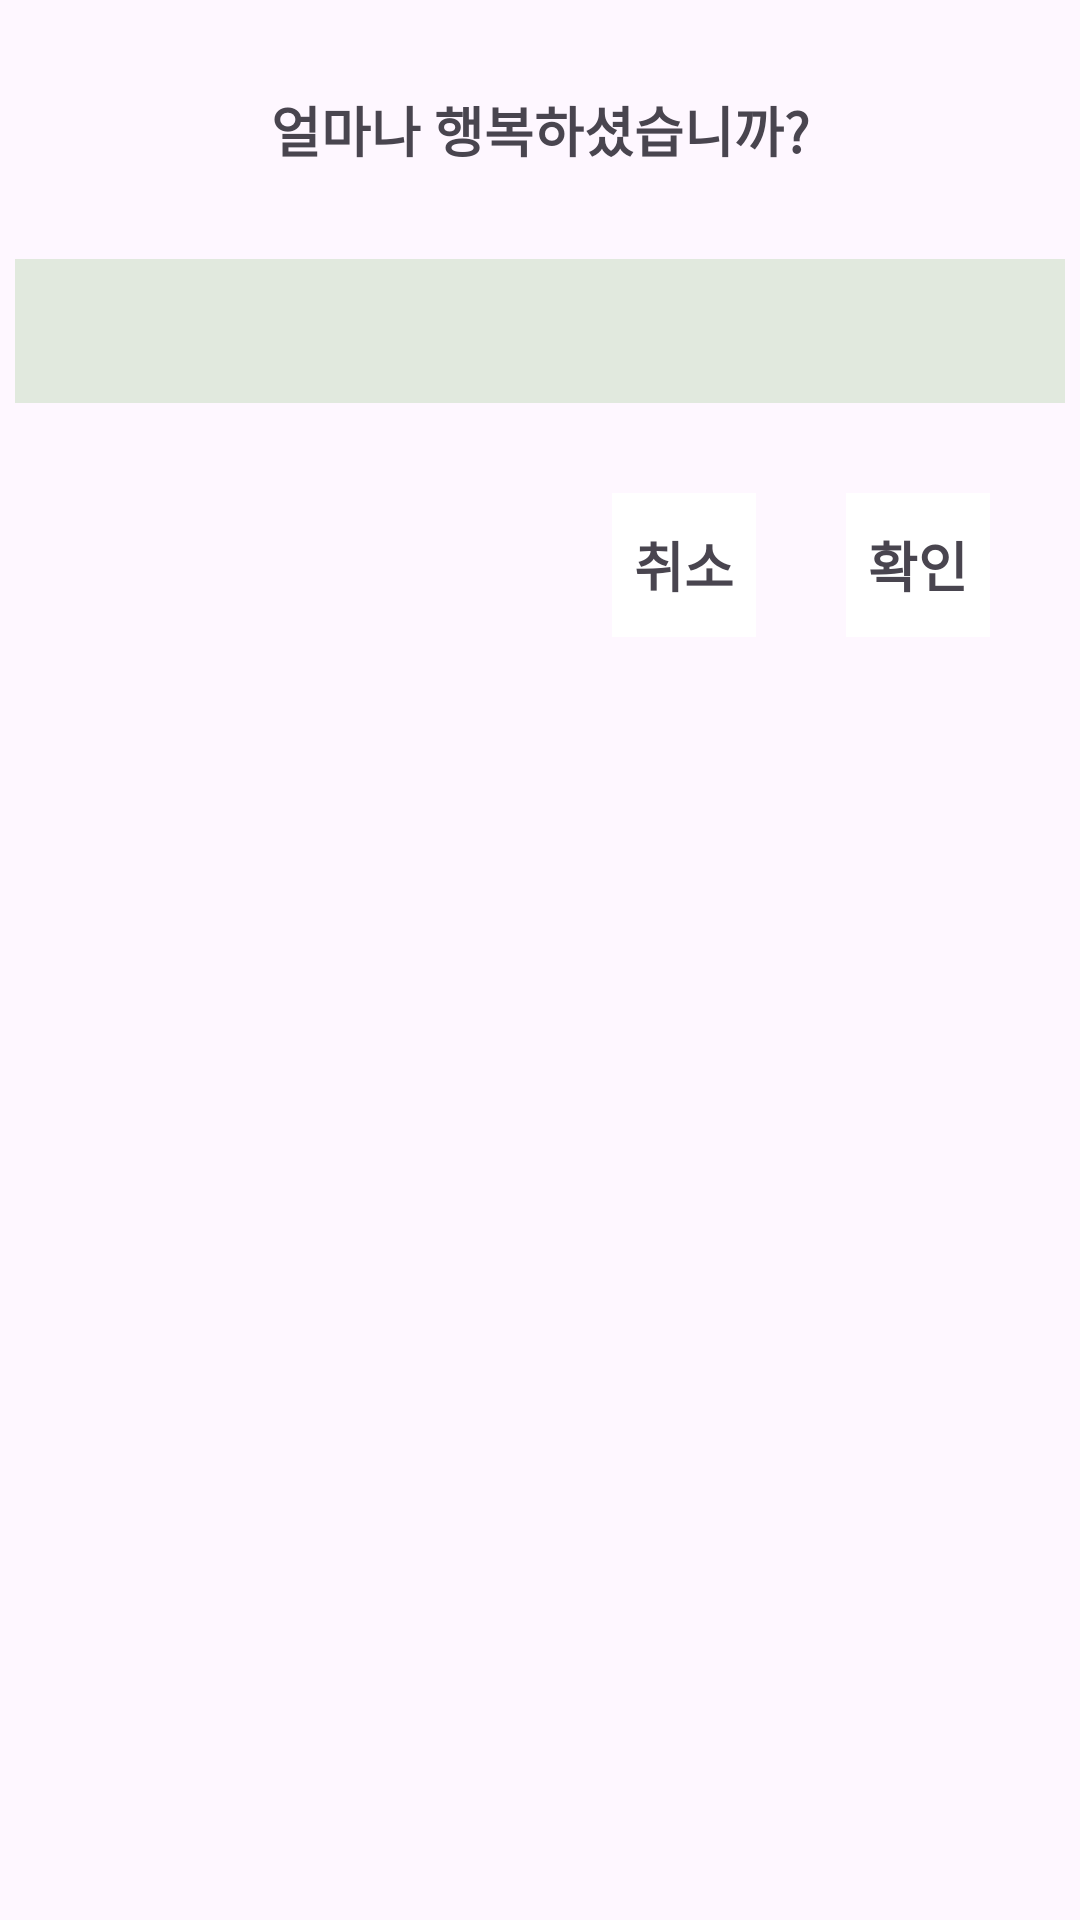

Layout XML and referenced resources for this Android screen:
<!-- AndroidManifest.xml: application theme Theme.HappyBankbook -->
<!-- res/layout/dialog_happy.xml -->
<?xml version="1.0" encoding="utf-8"?>
<androidx.constraintlayout.widget.ConstraintLayout xmlns:android="http://schemas.android.com/apk/res/android"
    xmlns:app="http://schemas.android.com/apk/res-auto"
    android:layout_width="match_parent"
    android:layout_height="match_parent"
    >

    <TextView
        android:id="@+id/howHappy"
        android:layout_marginTop="30dp"
        android:gravity="center_horizontal"
        android:text="@string/howHappy"
        style="@style/defaultFont"
        app:layout_constraintTop_toTopOf="parent"
        app:layout_constraintStart_toStartOf="parent"
        app:layout_constraintEnd_toEndOf="parent" />

    <EditText
        android:id="@+id/editHappy"
        android:layout_width="350dp"
        android:layout_height="48dp"
        android:layout_margin="30dp"
        android:paddingStart="15dp"
        android:paddingLeft="15dp"
        android:singleLine="true"
        android:background="@color/brightGreen"
        android:inputType="number"
        android:importantForAutofill="no"
        android:importantForAccessibility="no"
        app:layout_constraintTop_toBottomOf="@id/howHappy"
        app:layout_constraintStart_toStartOf="parent"
        app:layout_constraintEnd_toEndOf="parent"
        />

    <TextView
        android:id="@+id/cancel"
        android:layout_margin="30dp"
        android:text="@string/cancel"
        android:background="@color/white"
        style="@style/defaultFont.click"
        app:layout_constraintTop_toBottomOf="@id/editHappy"
        app:layout_constraintEnd_toStartOf="@id/ok"/>

    <TextView
        android:id="@+id/ok"
        android:layout_margin="30dp"
        android:text="@string/OK"
        android:background="@color/white"
        style="@style/defaultFont.click"
        app:layout_constraintTop_toBottomOf="@id/editHappy"
        app:layout_constraintEnd_toEndOf="parent"/>

</androidx.constraintlayout.widget.ConstraintLayout>
<!-- resources referenced by this layout -->
<resources>
  <color name="brightGreen">#E1E9DE</color>
  <color name="white">#FFFFFFFF</color>
  <string name="OK">확인</string>
  <string name="cancel">취소</string>
  <string name="howHappy">얼마나 행복하셨습니까?</string>
  <style name="defaultFont">
          <item name="android:layout_height">wrap_content</item>
          <item name="android:layout_width">wrap_content</item>
          <item name="android:textSize">18sp</item>
          <item name="android:textStyle">bold</item>
      </style>
  <style name="defaultFont.click">
          <item name="android:minHeight">48dp</item>
          <item name="android:minWidth">48dp</item>
          <item name="android:gravity">center</item>
          <item name="android:clickable">true</item>
          <item name="android:background">@drawable/item_pressed</item>
      </style>
  <style name="Theme.HappyBankbook" parent="Base.Theme.HappyBankbook" />
  <!-- drawable item_pressed (drawable) -->
  <?xml version="1.0" encoding="utf-8"?>
  <selector xmlns:android="http://schemas.android.com/apk/res/android">
      <item android:state_pressed="true" android:drawable="@color/green"/>
  </selector>
  <style name="Base.Theme.HappyBankbook" parent="Theme.Material3.DayNight.NoActionBar">
          
          
      </style>
  <color name="green">#D4E8CE</color>
</resources>
